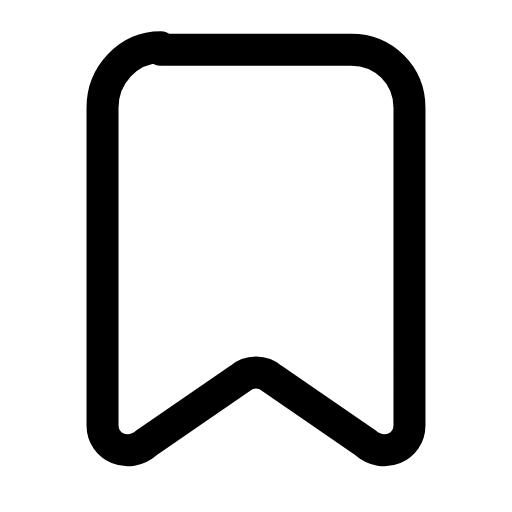
t = 0.00 s
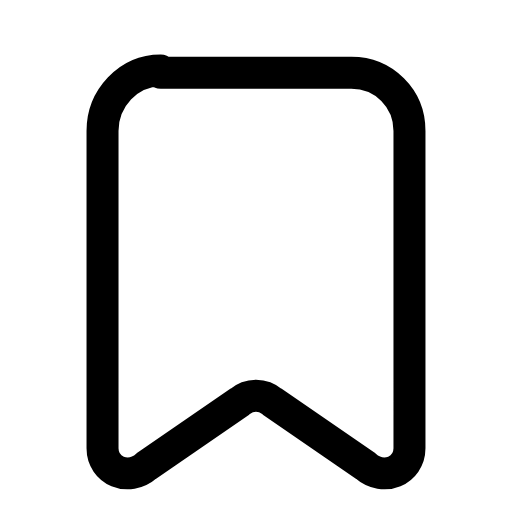
t = 0.23 s
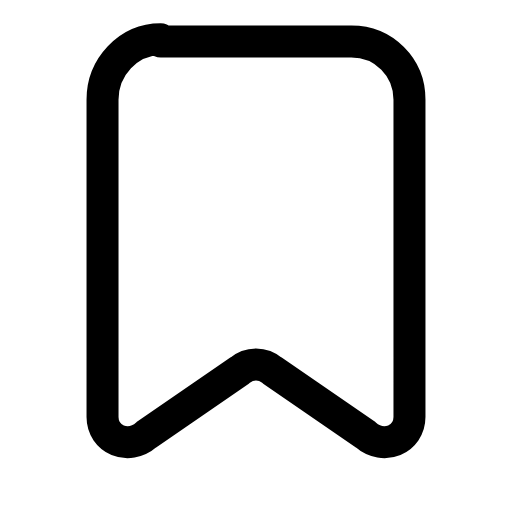
t = 0.44 s
t = 0.66 s: frame unchanged from t = 0.00 s, image omitted
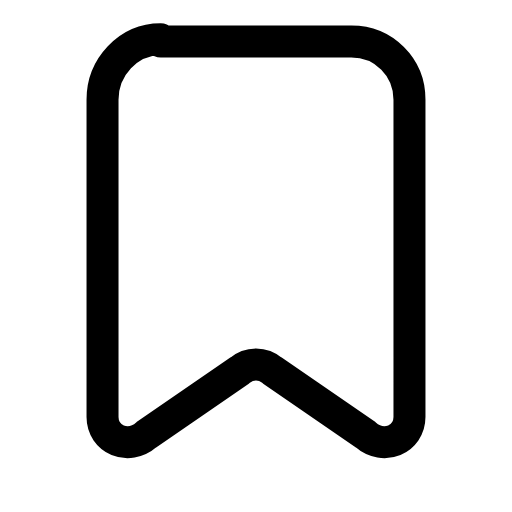
t = 0.90 s
t = 1.12 s: frame unchanged from t = 0.00 s, image omitted

The animated SVG that drew these frames (rendered in a browser with its animation timeline set to each time). Animation: 1 SMIL element (animateTransform=1); one cycle of 1.35 s, repeats indefinitely.

<svg xmlns="http://www.w3.org/2000/svg" width="24" height="24" viewBox="0 0 24 24" fill="none"><g transform="translate(-1.08 -1.052) scale(1.09)"><g><animateTransform attributeName="transform" type="translate" values="0 0;0 0;0 1.2;0 -0.35;0 0;0 0;0 -0.35;0 1.2;0 0;0 0;0 0" keyTimes="0;0.144;0.234;0.324;0.45;0.6;0.684;0.744;0.804;0.9;1" dur="1.35s" repeatCount="indefinite" calcMode="spline" keySplines="0.16 1 0.3 1;0.16 1 0.3 1;0.16 1 0.3 1;0.16 1 0.3 1;0.16 1 0.3 1;0.16 1 0.3 1;0.16 1 0.3 1;0.16 1 0.3 1;0.16 1 0.3 1;0.16 1 0.3 1"/><path stroke="currentColor" stroke-width="1.376" stroke-linecap="round" stroke-linejoin="round" fill="none" d="M7.9 3.1L16.1 3.1C17.5 3.1 18.6 4.2 18.6 5.6L18.6 19.25C18.6 20.2 17.5 20.7 16.7 20L12.7 17.25C12.3 16.9 11.7 16.9 11.3 17.25L7.3 20C6.5 20.7 5.4 20.2 5.4 19.25L5.4 5.6C5.4 4.2 6.5 3 7.9 3Z"></path></g></g></svg>
